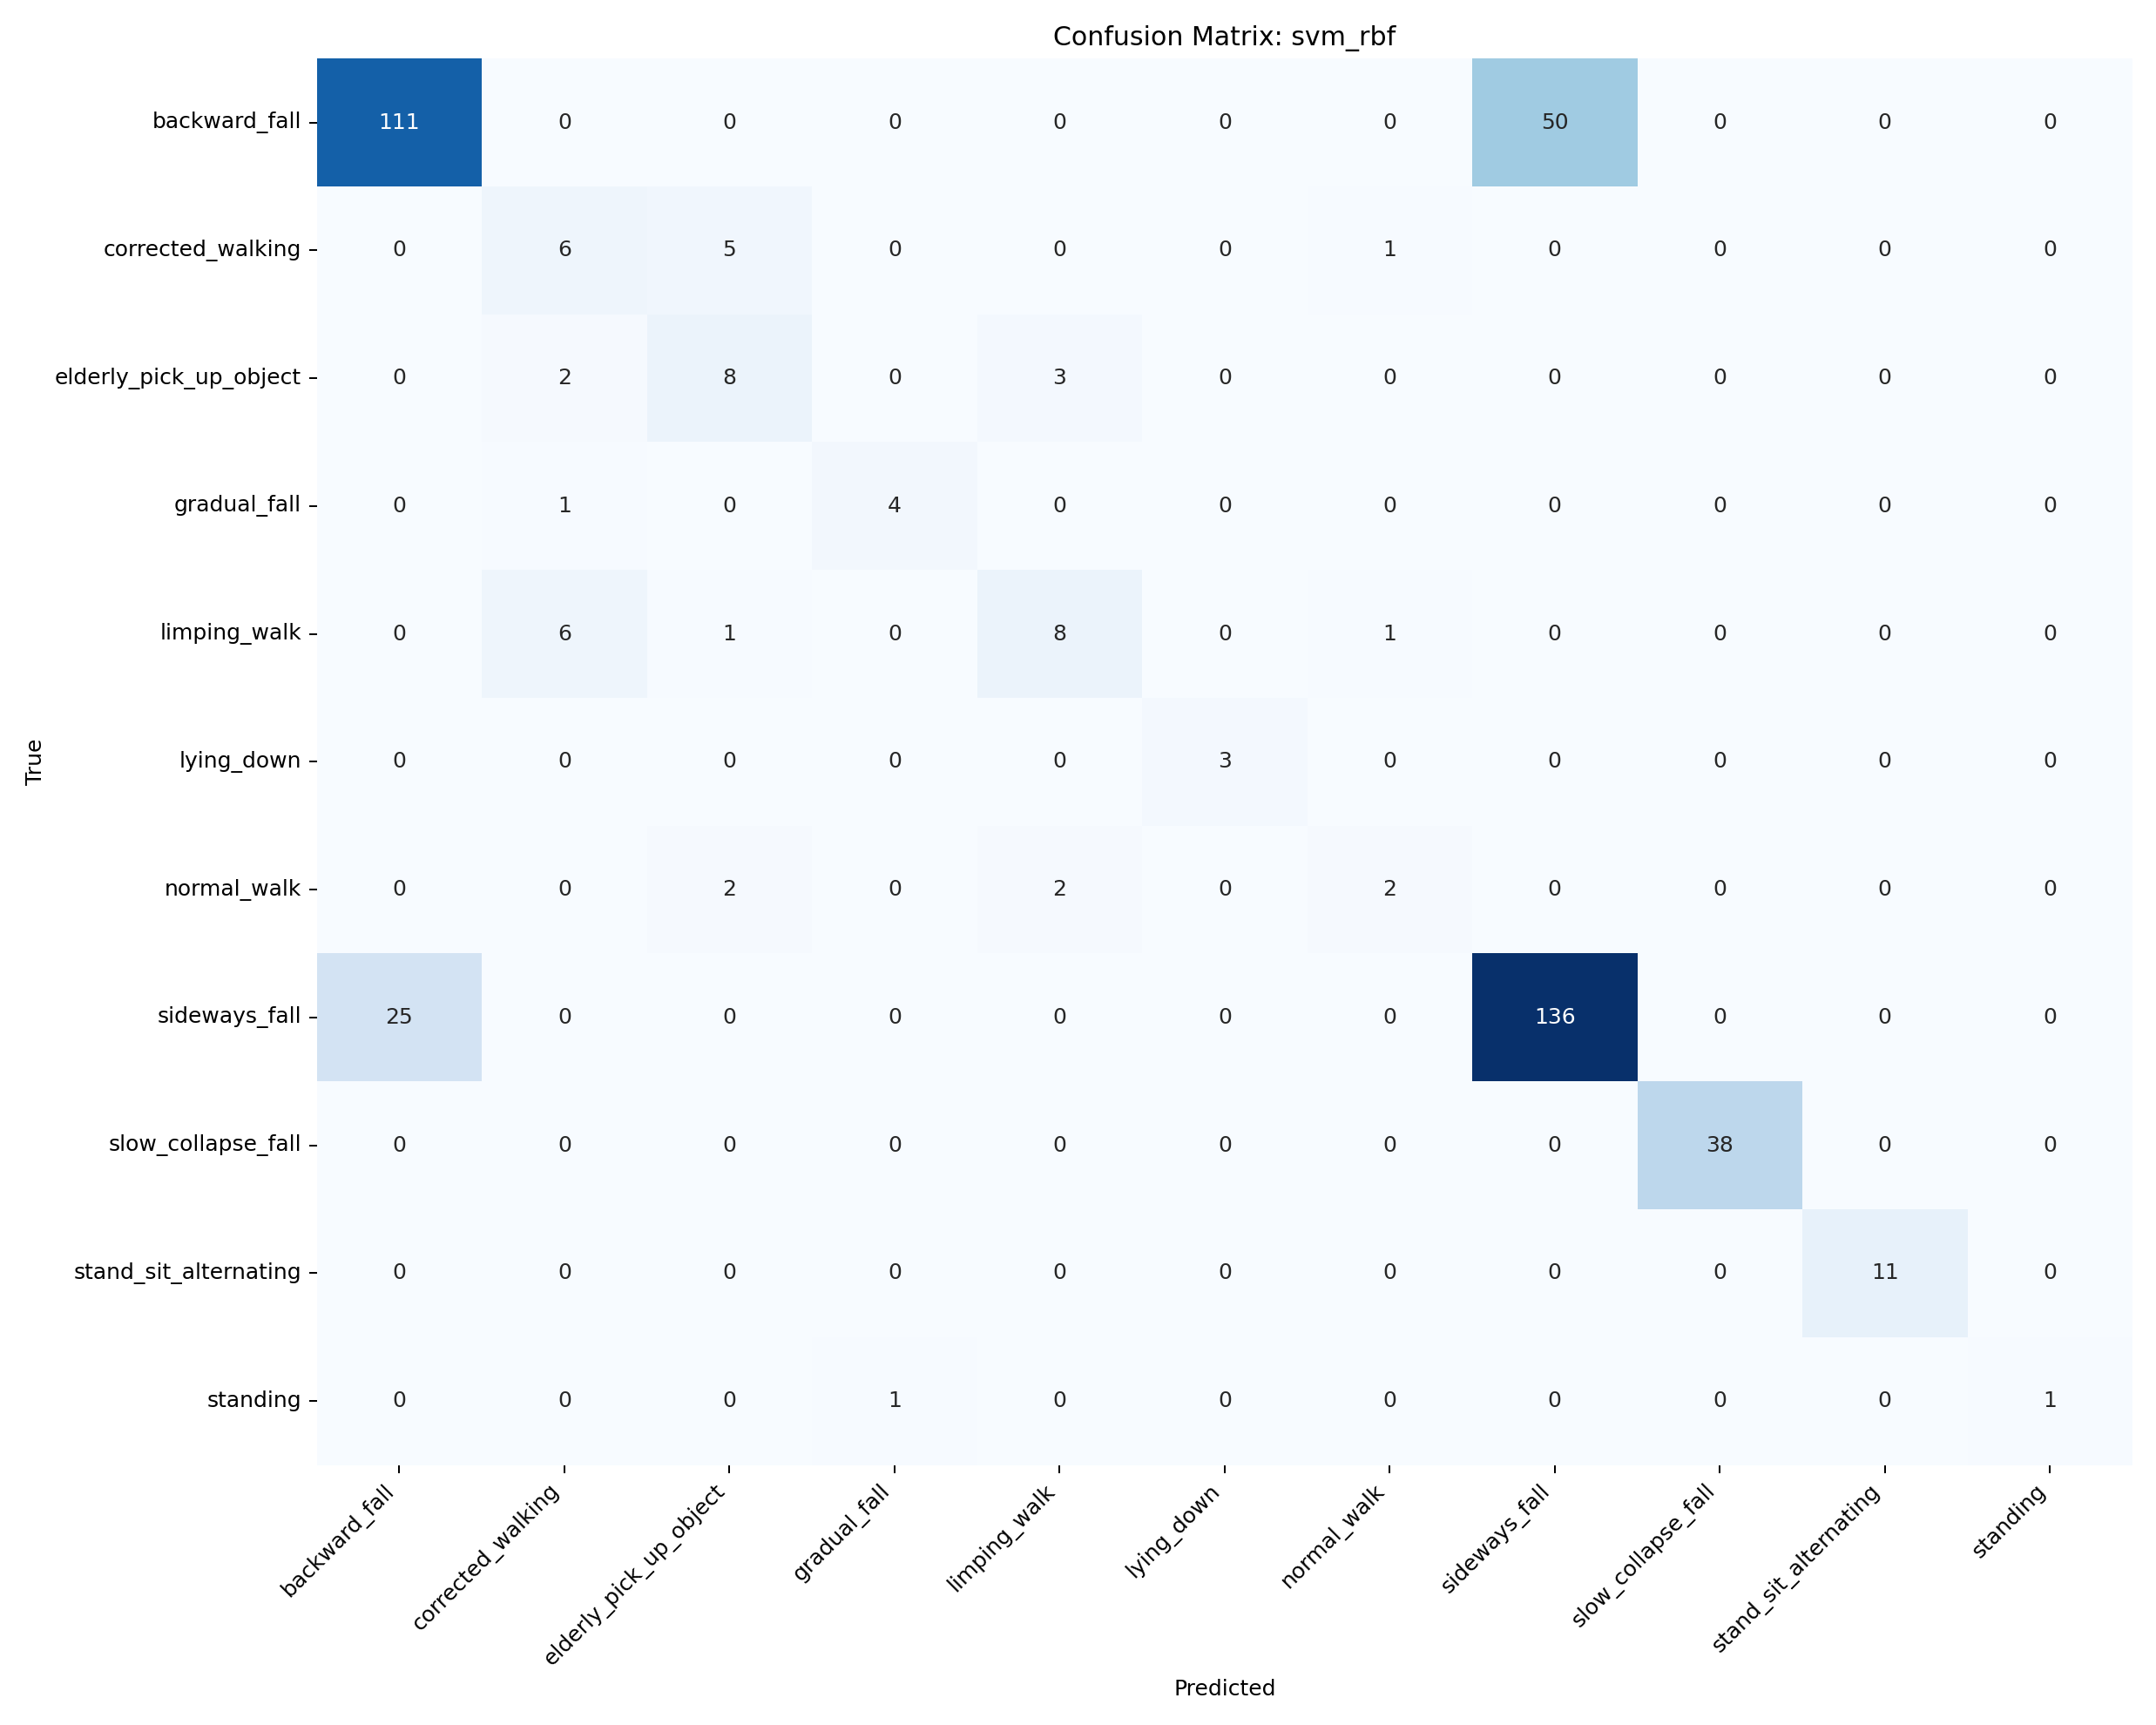

Values plotted in this chart, from the file beside it:
, backward_fall, corrected_walking, elderly_pick_up_object, gradual_fall, limping_walk, lying_down, normal_walk, sideways_fall, slow_collapse_fall, stand_sit_alternating, standing
backward_fall, 111, 0, 0, 0, 0, 0, 0, 50, 0, 0, 0
corrected_walking, 0, 6, 5, 0, 0, 0, 1, 0, 0, 0, 0
elderly_pick_up_object, 0, 2, 8, 0, 3, 0, 0, 0, 0, 0, 0
gradual_fall, 0, 1, 0, 4, 0, 0, 0, 0, 0, 0, 0
limping_walk, 0, 6, 1, 0, 8, 0, 1, 0, 0, 0, 0
lying_down, 0, 0, 0, 0, 0, 3, 0, 0, 0, 0, 0
normal_walk, 0, 0, 2, 0, 2, 0, 2, 0, 0, 0, 0
sideways_fall, 25, 0, 0, 0, 0, 0, 0, 136, 0, 0, 0
slow_collapse_fall, 0, 0, 0, 0, 0, 0, 0, 0, 38, 0, 0
stand_sit_alternating, 0, 0, 0, 0, 0, 0, 0, 0, 0, 11, 0
standing, 0, 0, 0, 1, 0, 0, 0, 0, 0, 0, 1
